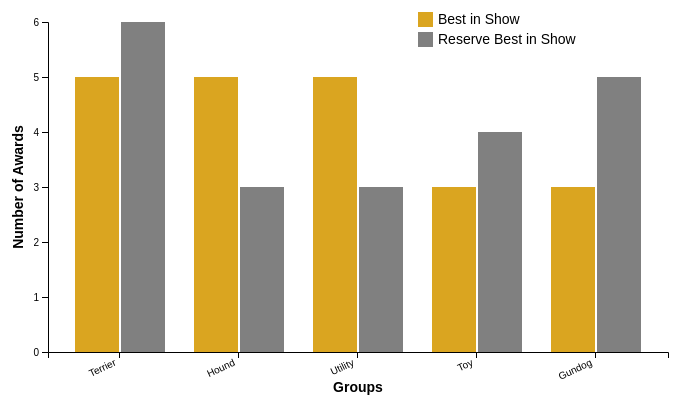
D3 v7 page, settled after 360 driven frames (6 s of simulated time); the page loaded 1 data file(s).


            // Global variables
            let data = [];

            // Load and process data
            async function loadData() {
                try {
                    const csvData = await d3.csv("vis2b_data.csv");

                    // Process data
                    data = csvData.map(d => ({
                        group: d.group,
                        bis: +d.bis,
                        rbis: +d.rbis
                    }));

                    hideLoading();
                    initializeVisualization();
                } catch (error) {
                    console.error("Error loading data:", error);
                    showError();
                }
            }

            function hideLoading() {
                document.getElementById('content').innerHTML = `
                <h1>Group Performance at Crufts (20 Year Analysis)</h1>
                <svg width="700" height="450"></svg>
            `;
            }

            function showError() {
                document.getElementById('content').innerHTML = `
                <div class="error">
                    <h3>Error Loading Data</h3>
                    <p>Please check if the data file exists and is properly formatted.</p>
                </div>
            `;
            }

            function initializeVisualization() {
                const svg = d3.select("svg"),
                    margin = { top: 40, right: 30, bottom: 80, left: 50 },
                    width = +svg.attr("width") - margin.left - margin.right,
                    height = +svg.attr("height") - margin.top - margin.bottom,
                    g = svg.append("g").attr("transform", `translate(${margin.left},${margin.top})`);

                const x0 = d3.scaleBand()
                    .domain(data.map(d => d.group))
                    .rangeRound([0, width])
                    .padding(0.2);

                const x1 = d3.scaleBand()
                    .domain(["bis", "rbis"])
                    .rangeRound([0, x0.bandwidth()])
                    .padding(0.05);

                const y = d3.scaleLinear()
                    .domain([0, d3.max(data, d => Math.max(d.bis, d.rbis))])
                    .nice()
                    .range([height, 0]);

                // Add tooltip
                const tooltip = d3.select("body").append("div")
                    .attr("class", "tooltip")
                    .style("position", "absolute")
                    .style("background", "rgba(0, 0, 0, 0.8)")
                    .style("color", "white")
                    .style("padding", "10px")
                    .style("border-radius", "5px")
                    .style("pointer-events", "none")
                    .style("opacity", 0);

                // Create bars
                g.append("g")
                    .selectAll("g")
                    .data(data)
                    .enter().append("g")
                    .attr("transform", d => `translate(${x0(d.group)},0)`)
                    .selectAll("rect")
                    .data(d => [
                        { key: "bis", value: d.bis, class: "bar", label: "Best in Show" },
                        { key: "rbis", value: d.rbis, class: "bar2", label: "Reserve Best in Show" }
                    ])
                    .enter().append("rect")
                    .attr("class", d => d.class)
                    .attr("x", d => x1(d.key))
                    .attr("width", x1.bandwidth())
                    .attr("y", height)
                    .attr("height", 0)
                    .on("mouseover", function (event, d) {
                        tooltip.transition()
                            .duration(200)
                            .style("opacity", 1);
                        tooltip.html(`${d.label}: ${d.value}`)
                            .style("left", (event.pageX + 10) + "px")
                            .style("top", (event.pageY - 28) + "px");
                    })
                    .on("mouseout", function () {
                        tooltip.transition()
                            .duration(500)
                            .style("opacity", 0);
                    })
                    .transition()
                    .duration(1000)
                    .attr("y", d => y(d.value))
                    .attr("height", d => height - y(d.value));

                // Add x-axis
                g.append("g")
                    .attr("class", "axis")
                    .attr("transform", `translate(0,${height})`)
                    .call(d3.axisBottom(x0))
                    .selectAll("text")
                    .style("text-anchor", "end")
                    .attr("dx", "-0.8em")
                    .attr("dy", "0.15em")
                    .attr("transform", "rotate(-25)");

                // Add y-axis
                g.append("g")
                    .attr("class", "axis")
                    .call(d3.axisLeft(y).ticks(8));

                // Add x-axis label
                svg.append("text")
                    .attr("x", width / 2 + margin.left)
                    .attr("y", height + margin.top + 40)
                    .attr("text-anchor", "middle")
                    .attr("class", "axis-label")
                    .text("Groups");

                // Add y-axis label
                svg.append("text")
                    .attr("transform", "rotate(-90)")
                    .attr("x", -height / 2 - margin.top)
                    .attr("y", margin.left / 2)
                    .attr("text-anchor", "middle")
                    .attr("class", "axis-label")
                    .text("Number of Awards");

                // Add legend
                const legend = svg.append("g")
                    .attr("transform", `translate(${width - 200},30)`);

                legend.append("rect")
                    .attr("x", 0)
                    .attr("y", 0)
                    .attr("width", 15)
                    .attr("height", 15)
                    .attr("fill", "goldenrod");

                legend.append("text")
                    .attr("x", 20)
                    .attr("y", 12)
                    .text("Best in Show")
                    .style("font-size", "14px");

                legend.append("rect")
                    .attr("x", 0)
                    .attr("y", 20)
                    .attr("width", 15)
                    .attr("height", 15)
                    .attr("fill", "gray");

                legend.append("text")
                    .attr("x", 20)
                    .attr("y", 32)
                    .text("Reserve Best in Show")
                    .style("font-size", "14px");
            }

            // Load data when page loads
            document.addEventListener("DOMContentLoaded", loadData);
        

### data: vis2b_data.csv
group, bis, rbis
Terrier, 5, 6
Hound, 5, 3
Utility, 5, 3
Toy, 3, 4
Gundog, 3, 5